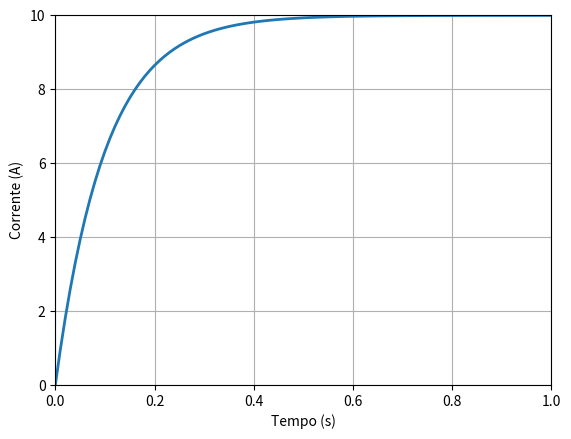

This chart was generated by the following Python code:
# Capítulo 10: equações diferenciais ordinárias
# circuito RL com fonte CC
#
# di/dt=f(i,t)=(1/L)(vm-ri)


import numpy as np
import matplotlib.pyplot as plt


V = 100
R = 10
L = 1
tf = 1
h = tf/100
it = 0
r = tf/h
i = np.zeros(1+int(r))
t = np.zeros(1+int(r))

while t[it] < tf:
    k1 = (1 / L) * (V - R * i[it])
    tx = t[it] + (1 / 2) * h
    ix = i[it] + (1 / 2) * k1 * h
    k2 = (1 / L) * (V - R * ix)
    tx = t[it] + (1 / 2) * h
    ix = i[it] + (1 / 2) * k2 * h
    k3 = (1/L) * (V - R * ix)
    tx = t[it] + h
    ix = i[it] + k3 * h
    k4 = (1 / L) * (V - R * ix)
    i[it + 1] = i[it] + (1 / 6) * (k1 + 2 * k2 + 2 * k3 + k4) * h
    t[it + 1] = t[it] + h
    it += 1

# Visualização

plt.plot(t, i, linewidth=2)
plt.grid(True)
plt.xlabel('Tempo (s)')
plt.ylabel('Corrente (A)')
plt.xlim(0, 1)
plt.ylim(0, 10)
plt.show()